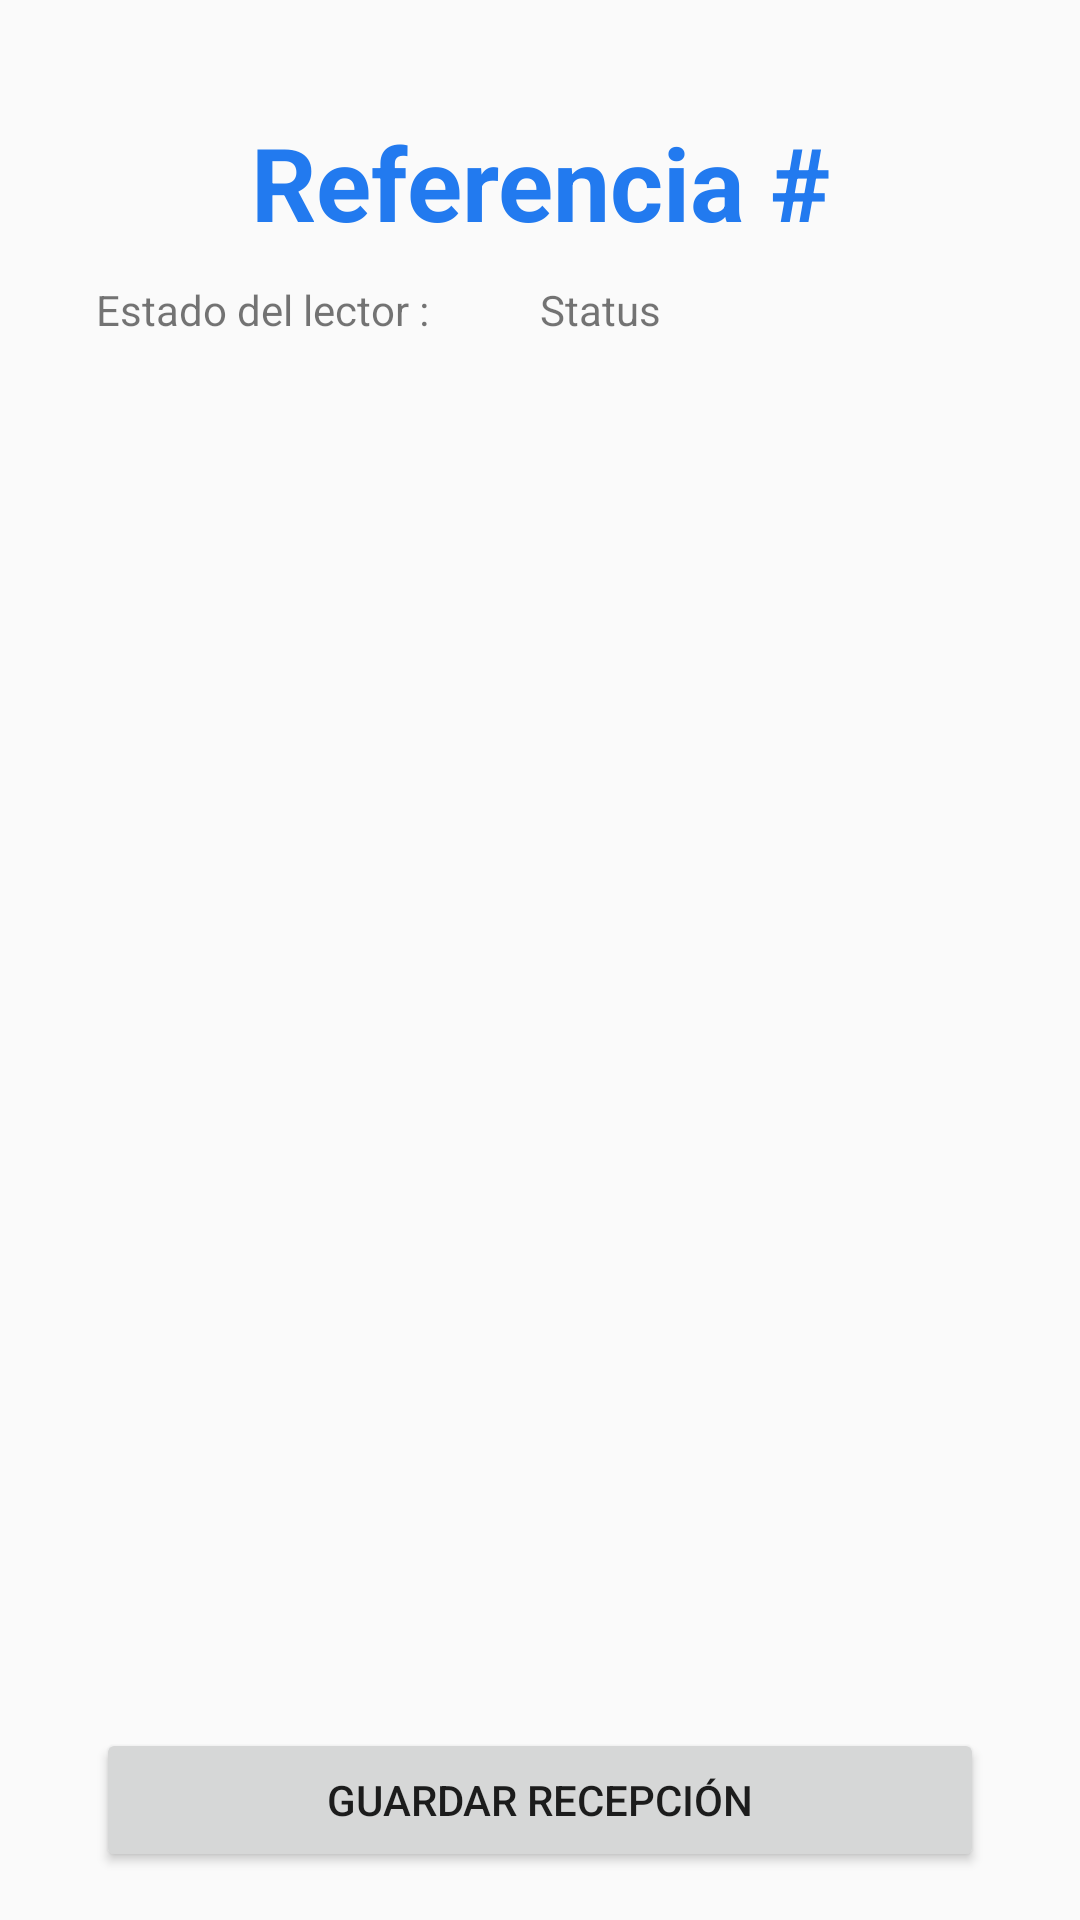

Produce the Android XML layout that renders to this screen, including the resource entries it uses.
<!-- AndroidManifest.xml: application theme AppTheme -->
<!-- res/layout/activity_reception.xml -->
<?xml version="1.0" encoding="utf-8"?>
<androidx.constraintlayout.widget.ConstraintLayout xmlns:android="http://schemas.android.com/apk/res/android"
    xmlns:app="http://schemas.android.com/apk/res-auto"
    xmlns:tools="http://schemas.android.com/tools"
    android:layout_width="match_parent"
    android:layout_height="match_parent"
    tools:context=".views.reception.ReceptionActivity">

    <TextView
        android:id="@+id/receptionNumber"
        android:layout_width="0dp"
        android:layout_height="48dp"
        android:layout_marginStart="32dp"
        android:layout_marginEnd="32dp"
        android:text="@string/Reception"
        android:textAlignment="center"
        android:textColor="@color/app_colour"
        android:textSize="34sp"
        android:textStyle="bold"
        app:layout_constraintBottom_toBottomOf="parent"
        app:layout_constraintEnd_toEndOf="parent"
        app:layout_constraintHorizontal_bias="0.0"
        app:layout_constraintStart_toStartOf="parent"
        app:layout_constraintTop_toTopOf="parent"
        app:layout_constraintVertical_bias="0.064" />

    <ListView
        android:id="@+id/referencesList"
        android:layout_width="0dp"
        android:layout_height="478dp"
        android:layout_marginStart="32dp"
        android:layout_marginEnd="32dp"
        app:layout_constraintBottom_toTopOf="@+id/saveReception"
        app:layout_constraintEnd_toEndOf="parent"
        app:layout_constraintHorizontal_bias="1.0"
        app:layout_constraintStart_toStartOf="parent" />

    <TextView
        android:id="@+id/readerStatusLabel4reception"
        android:layout_width="0dp"
        android:layout_height="wrap_content"
        android:layout_marginStart="32dp"
        android:layout_marginTop="16dp"
        android:text="@string/ReaderStatus"
        app:layout_constraintBottom_toTopOf="@+id/referencesList"
        app:layout_constraintEnd_toStartOf="@+id/readerStatus4reception"
        app:layout_constraintStart_toStartOf="parent"
        app:layout_constraintTop_toBottomOf="@+id/receptionNumber"
        app:layout_constraintVertical_bias="0.354" />

    <TextView
        android:id="@+id/readerStatus4reception"
        android:layout_width="0dp"
        android:layout_height="wrap_content"
        android:layout_marginTop="16dp"
        android:layout_marginEnd="32dp"
        android:text="Status"
        app:layout_constraintBottom_toTopOf="@+id/referencesList"
        app:layout_constraintEnd_toEndOf="parent"
        app:layout_constraintStart_toEndOf="@+id/readerStatusLabel4reception"
        app:layout_constraintTop_toBottomOf="@+id/receptionNumber"
        app:layout_constraintVertical_bias="0.354" />

    <Button
        android:id="@+id/saveReception"
        android:layout_width="0dp"
        android:layout_height="wrap_content"
        android:layout_marginStart="32dp"
        android:layout_marginEnd="32dp"
        android:layout_marginBottom="16dp"
        android:text="Guardar recepción"
        app:layout_constraintBottom_toBottomOf="parent"
        app:layout_constraintEnd_toEndOf="parent"
        app:layout_constraintHorizontal_bias="0.498"
        app:layout_constraintStart_toStartOf="parent" />



</androidx.constraintlayout.widget.ConstraintLayout>
<!-- resources referenced by this layout -->
<resources>
  <color name="app_colour">#227AEF</color>
  <string name="ReaderStatus">Estado del lector :</string>
  <string name="Reception">Referencia #</string>
  <style name="AppTheme" parent="Theme.AppCompat.Light.DarkActionBar">
          
          <item name="colorPrimary">@color/app_colour</item>
          <item name="colorPrimaryDark">@color/colorPrimaryDark</item>
          <item name="colorAccent">@color/colorAccent</item>
      </style>
  <color name="colorPrimaryDark">#4b636e</color>
  <color name="colorAccent">#ff7043</color>
</resources>
